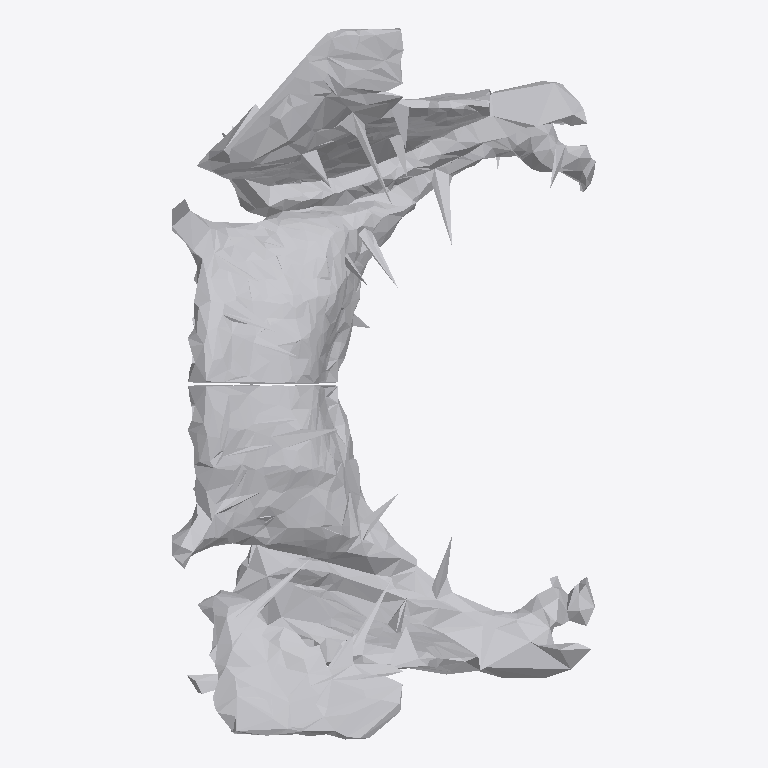
Plan cut of the same IFC building model at storey 'Ground Floor' (level 0.00 m, cut at 1.40 m), seen from above with north up, elements coloured by IFC class: 1 other element (light grey). No cut surface shows.
Extent 0.550 m × 0.923 m × 0.435 m (x, y, z). Storeys (1): Ground Floor at 0.00 m. Elements (1): 1 IfcFurniture.

HEADER;
FILE_DESCRIPTION(('ViewDefinition [CoordinationView]'),'2;1');
FILE_NAME('','2026-07-11T07:06:26',(''),(''),'IfcOpenShell 0.8.0','IfcOpenShell 0.8.0','');
FILE_SCHEMA(('IFC4'));
ENDSEC;
DATA;
#17=IFCPROJECT('1CpBpOyOrCb8r7e698Mkt2',#5,'Office Project',$,$,$,$,(#15),#10);
#20=IFCSITE('36zPdFzGfCfAvVy5h5g$3U',#5,'Site',$,$,#19,$,$,.ELEMENT.,$,$,$,$,$);
#22=IFCBUILDING('1i0JaTUBj0eQZI$7ed4IMW',#5,'Building',$,$,#21,$,$,.ELEMENT.,$,$,$);
#24=IFCBUILDINGSTOREY('3bj0P8vC5Atwc1oMh_V_2d',#5,'Ground Floor',$,$,#23,$,$,.ELEMENT.,0.0);
#35=IFCFURNITURE('37I4$XL1n9gP5gqZUP0jBM',#5,'Side Table',$,$,#34,#31,$,$);
ENDSEC;
